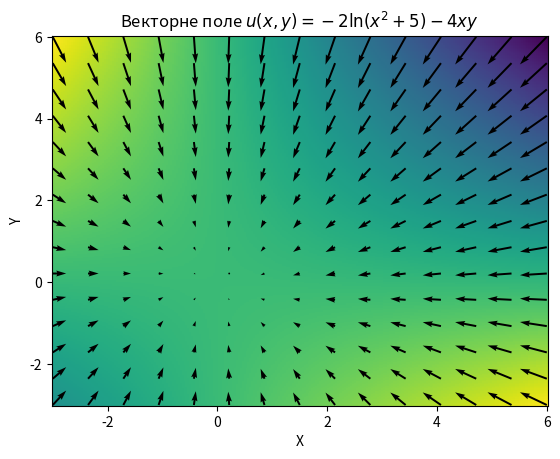
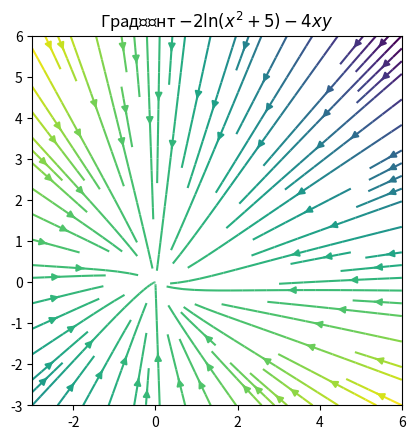

Here is the Python script that generated these plots, in order:
import numpy as np
import matplotlib.pyplot as plt

def u(x, y):
    return -2*np.log(x**2 + 5) - 4*x*y


n = 256
x = np.linspace(-3., 6., n)  # діапазон по X
y = np.linspace(-3., 6., n)  # діапазон по Y
X, Y = np.meshgrid(x, y)

Z = -2*np.log(X**2 + 5) - 4*X*Y  # Формула скалярного поля

plt.pcolormesh(X, Y, Z)
plt.xlabel('X')
plt.ylabel('Y')
plt.title('Візуалізацію скалярного поля  $-2\\ln(X^2 + 5) - 4XY$')
plt.show()

#---------------------------------------------------------------------
xx, yy = np.meshgrid(np.linspace(-3, 6, 15), np.linspace(-3, 6, 15))
u_val = u(xx, yy)
u_dx, u_dy = np.gradient(u_val)

# Векторне поле
plt.quiver(xx, yy, u_dx, u_dy)
plt.title('Векторне поле ' + r'$u(x,y)=-2\ln(x^2+5) - 4xy$')

# Градієнт
fig, ax = plt.subplots()
ax.set_aspect('equal', 'box')
ax.streamplot(xx, yy, u_dx, u_dy, color=u_val, cmap='viridis')
plt.title('Градієнт ' + r'$-2\ln(x^2+5) - 4xy$')

plt.show()